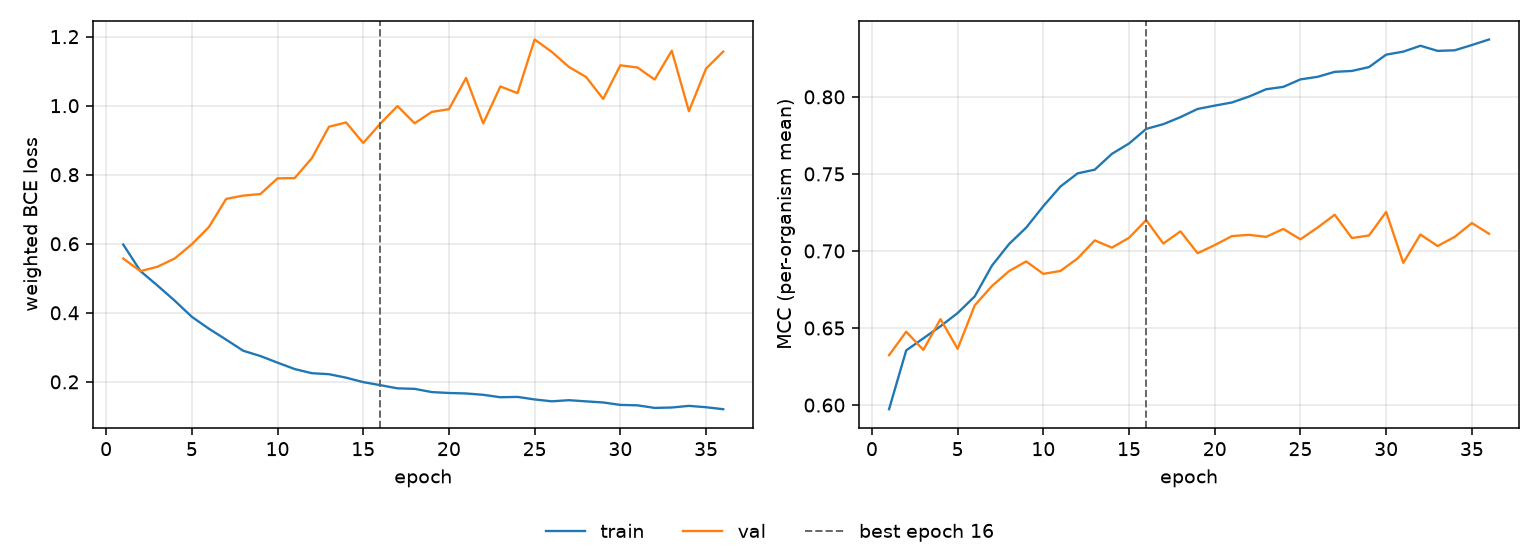

The data file committed next to this chart (first rows):
epoch, tr_loss, vl_loss, tr_mcc, vl_mcc, is_best
1, 0.5977, 0.5572, 0.5973, 0.6324, False
2, 0.521, 0.5206, 0.6355, 0.6476, False
3, 0.4788, 0.5335, 0.6433, 0.6358, False
4, 0.4352, 0.5573, 0.6511, 0.6558, False
5, 0.3884, 0.5986, 0.6597, 0.6365, False
6, 0.3538, 0.6486, 0.6705, 0.6647, False
7, 0.3223, 0.7299, 0.6904, 0.6772, False
8, 0.2901, 0.7395, 0.7045, 0.6869, False
9, 0.2748, 0.744, 0.7151, 0.6932, False
10, 0.2556, 0.7895, 0.7291, 0.6851, False
11, 0.2371, 0.7903, 0.7418, 0.687, False
12, 0.2251, 0.8478, 0.7504, 0.6952, False
13, 0.2222, 0.9389, 0.7527, 0.7068, False
14, 0.2121, 0.9514, 0.763, 0.7022, False
15, 0.1992, 0.8919, 0.7697, 0.7085, False
16, 0.1904, 0.9482, 0.7792, 0.72, True
17, 0.1812, 0.9989, 0.7823, 0.7048, False
18, 0.1797, 0.9491, 0.7869, 0.7127, False
19, 0.1704, 0.982, 0.7921, 0.6985, False
20, 0.1677, 0.9898, 0.7943, 0.7038, False
21, 0.1663, 1.08, 0.7964, 0.7096, False
22, 0.1625, 0.9486, 0.8002, 0.7105, False
23, 0.1554, 1.056, 0.8049, 0.7091, False
24, 0.1564, 1.036, 0.8065, 0.7143, False
25, 0.149, 1.192, 0.8113, 0.7076, False
26, 0.1436, 1.156, 0.813, 0.7152, False
27, 0.1469, 1.112, 0.8162, 0.7235, False
28, 0.1435, 1.083, 0.8168, 0.7084, False
29, 0.1403, 1.019, 0.8193, 0.71, False
30, 0.1332, 1.117, 0.8274, 0.7253, False
31, 0.132, 1.111, 0.8293, 0.6923, False
32, 0.1245, 1.076, 0.8332, 0.7107, False
33, 0.1257, 1.159, 0.8298, 0.7032, False
34, 0.1304, 0.9839, 0.8302, 0.7091, False
35, 0.1265, 1.107, 0.8336, 0.7181, False
36, 0.1208, 1.157, 0.8372, 0.7112, False
